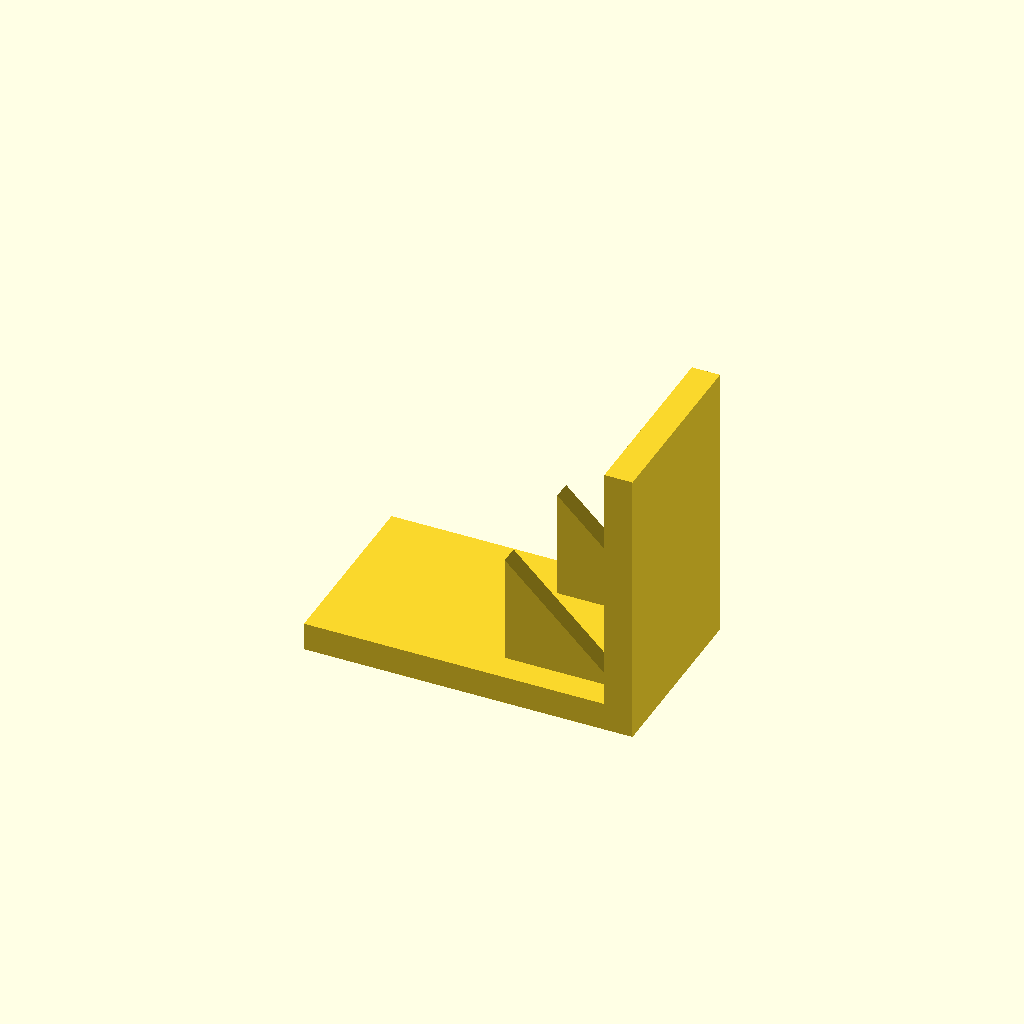
Cell 1: the model at its default parameters.
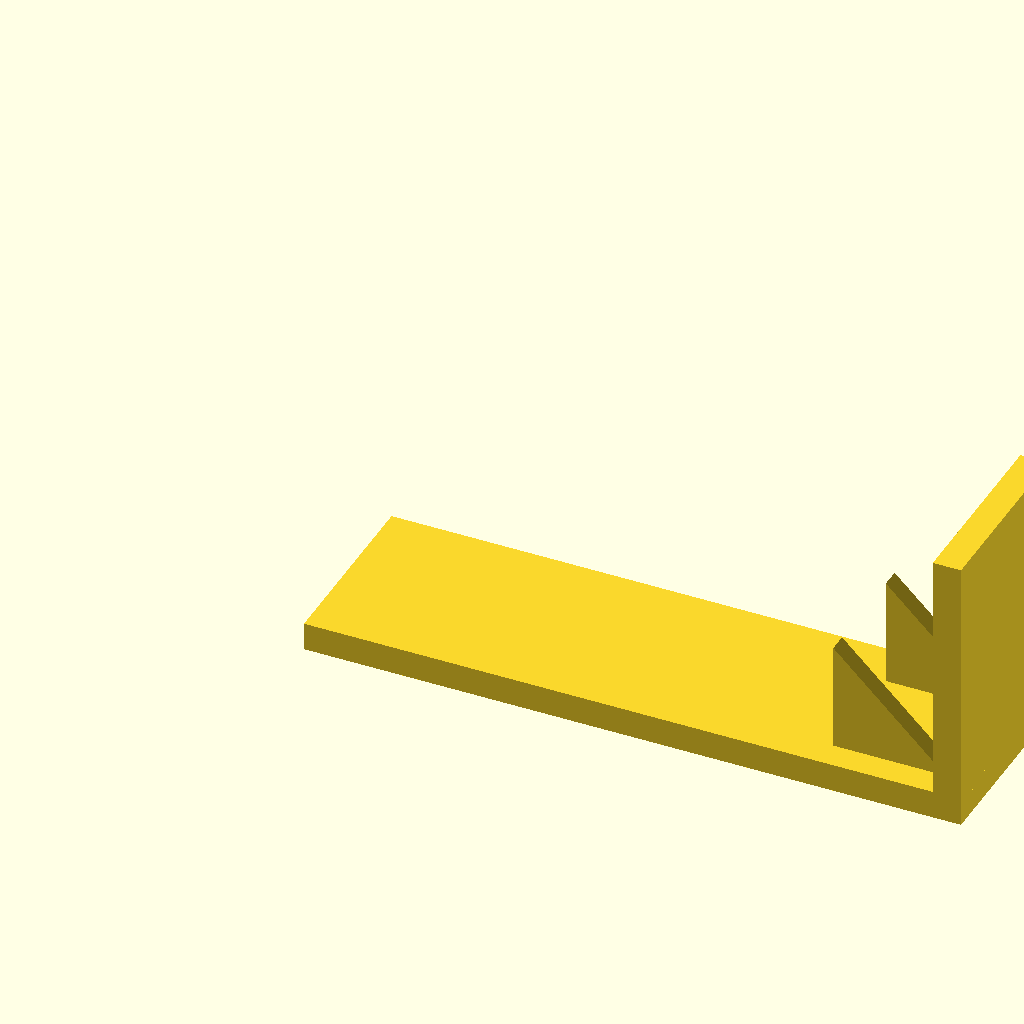
Cell 2 — base_l set to 140, the other parameters unchanged.
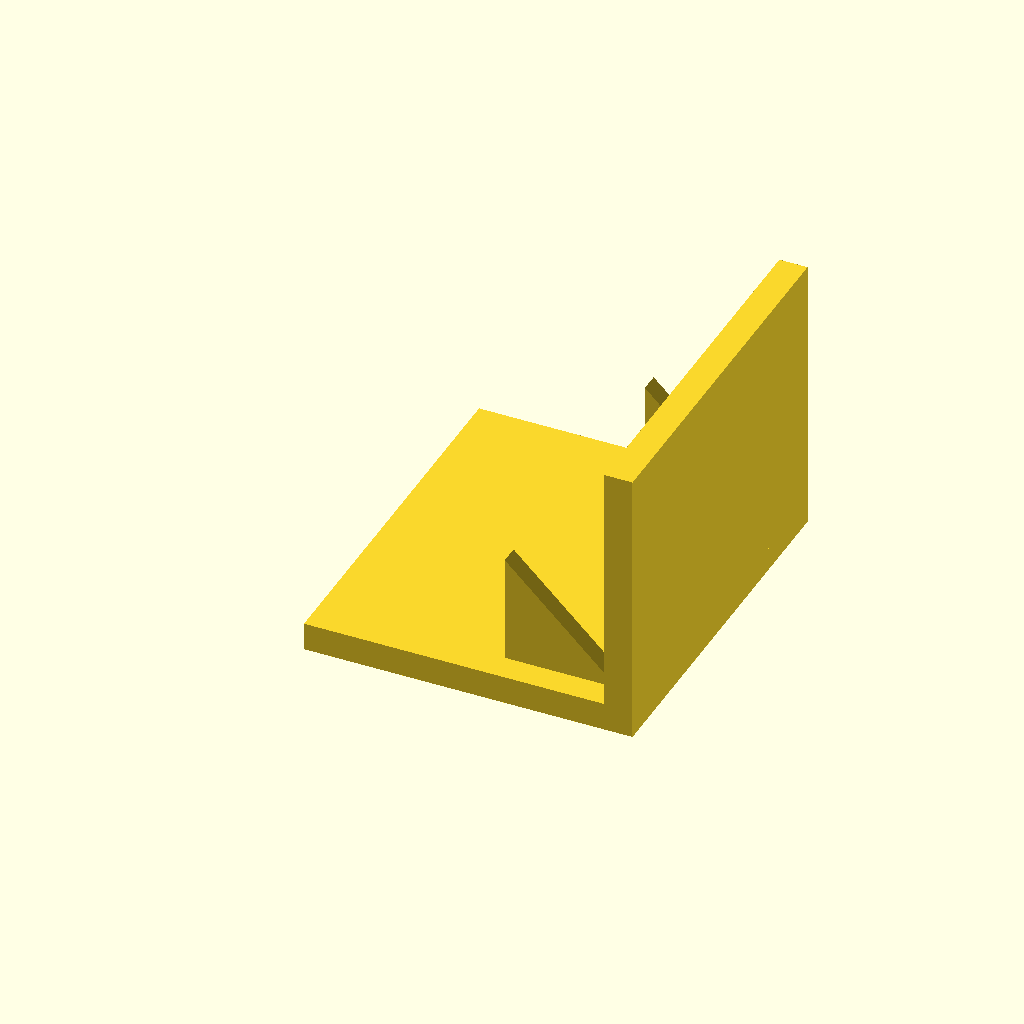
Cell 3: the same model with base_w = 80.
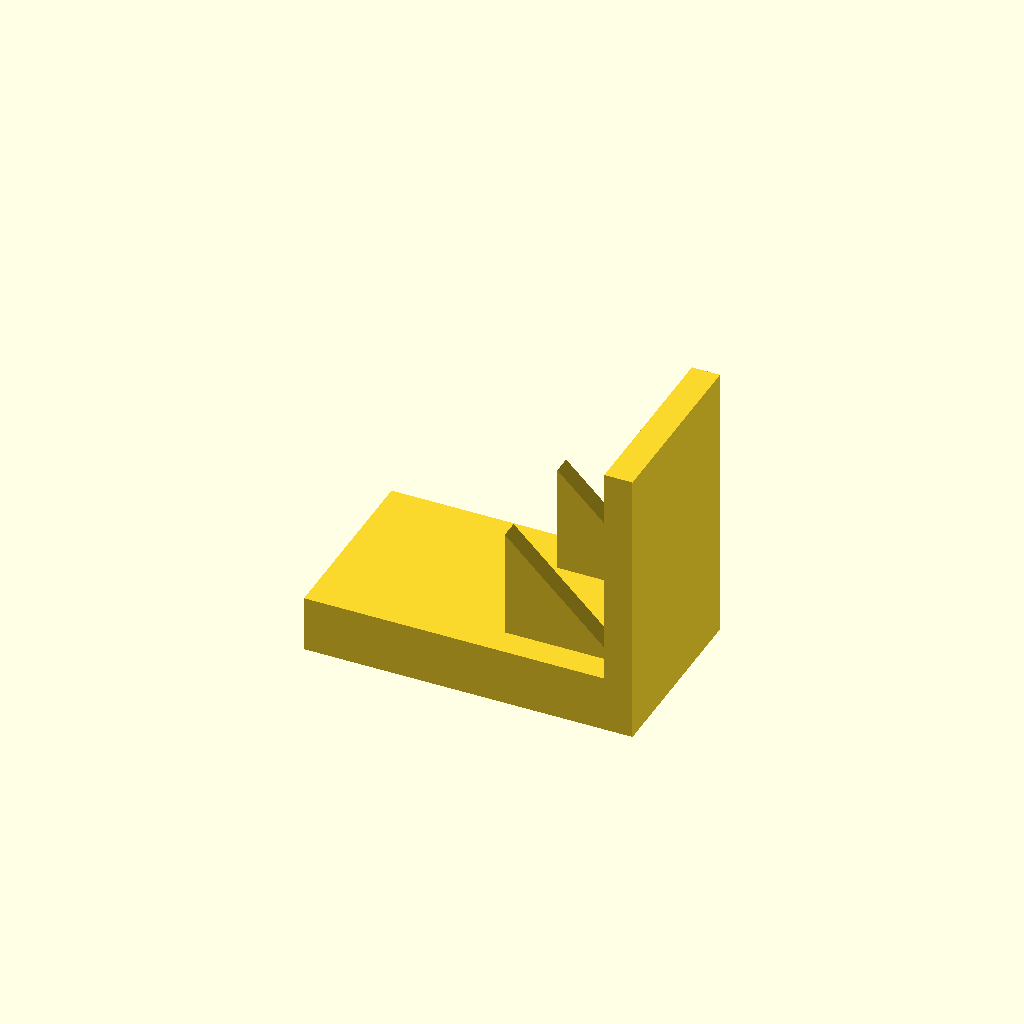
Cell 4: the same model with base_t = 12.
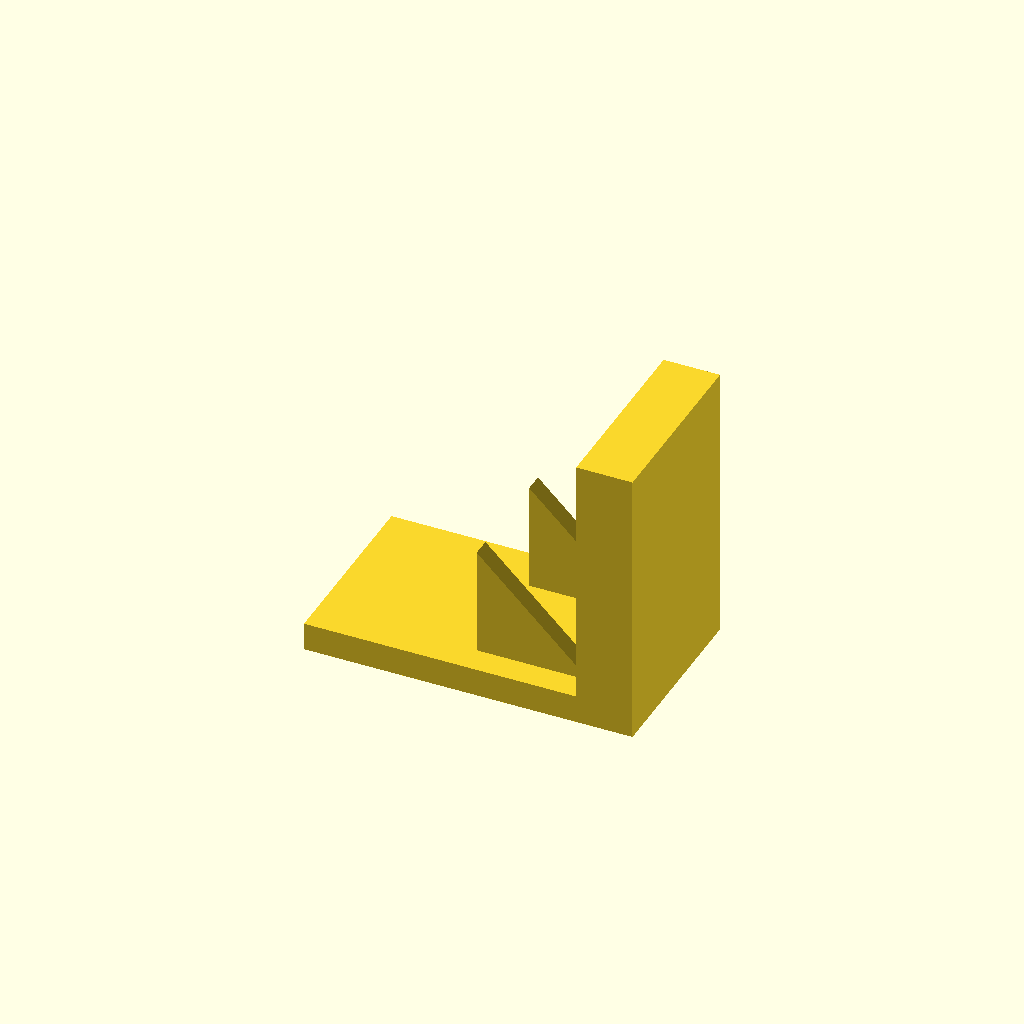
Cell 5: the same model with plate_t = 12.
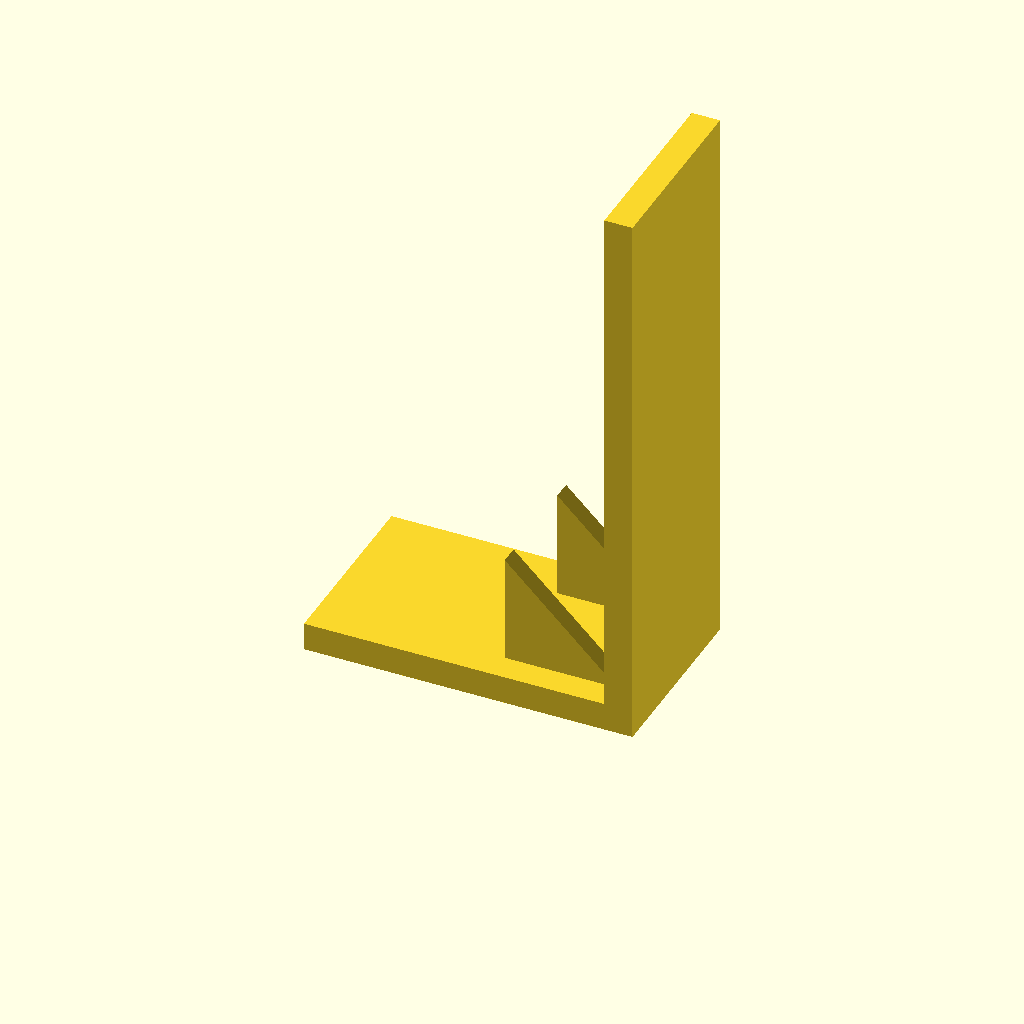
Cell 6 — plate_h set to 120, the other parameters unchanged.
All cells are drawn from one camera (rotation 55°, 0°, 25°, orthographic, colour scheme Cornfield), so only the parameter changes between them.
The OpenSCAD source (optional_data/data/solid3/ribbracket/part_0104.scad):
$fn = 32;

// ----------------------------------------------------------------------
// Rib bracket: 2-gusset L bracket
// ----------------------------------------------------------------------

// --- parameters (mm) ---
base_l = 70;              // foot length, X
base_w = 40;              // foot width, Y
base_t = 6;               // foot thickness
plate_t = 6;              // upright plate thickness
plate_h = 60;             // overall height
gus_l = 24;               // gusset leg along the foot
gus_h = 24;               // gusset height
gus_t = 4;                // gusset thickness
gus_edge = 6;             // gusset margin from the foot edge
n_gus = 2;                // gusset count

gus_pitch = (base_w - 2 * gus_edge - gus_t) / (n_gus - 1);  // gusset pitch

union() {
  cube([base_l, base_w, base_t]);
  translate([base_l - plate_t, 0, base_t - 1])
    cube([plate_t, base_w, plate_h - base_t + 1]);
  for (i = [0 : n_gus - 1])
    translate([base_l - plate_t - gus_l, gus_edge + i * gus_pitch, base_t - 1])
      rotate([-90, 0, 0])
        linear_extrude(height = gus_t)
          polygon(points = [[0, 0], [gus_l + 1, 0], [0, -gus_h]]);
}
Parameter table extracted from the source (name, type, default, range or options):
base_l: number, default 70
base_w: number, default 40
base_t: number, default 6
plate_t: number, default 6
plate_h: number, default 60
gus_l: number, default 24
gus_h: number, default 24
gus_t: number, default 4
gus_edge: number, default 6
n_gus: number, default 2
